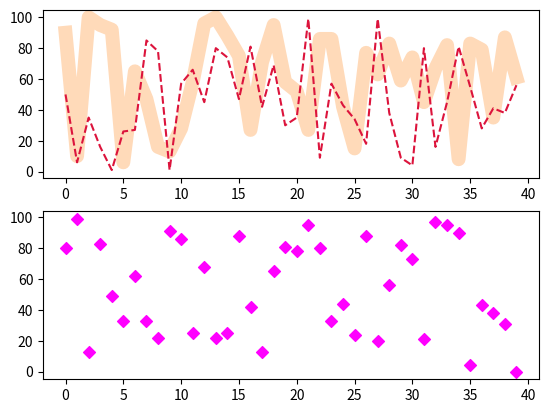

Python code for this plot:
#1
import matplotlib.pyplot as plt
import numpy as np 

x = np.arange(40)
data1 = np.random.randint(0, 101, 40)
data2 = np.random.randint(0, 101, 40)
data3 = np.random.randint(0, 101, 40)

plt.figure()

plt.subplot(2, 1, 1)
plt.plot(range(len(data1)), data1, color = 'peachpuff', linewidth = 10)
plt.plot(range(len(data2)), data2, color = 'crimson', linestyle = '--')

plt.subplot(2,1,2)
plt.scatter(range(len(data3)), data3, color = 'magenta', marker = 'D')

plt.show()